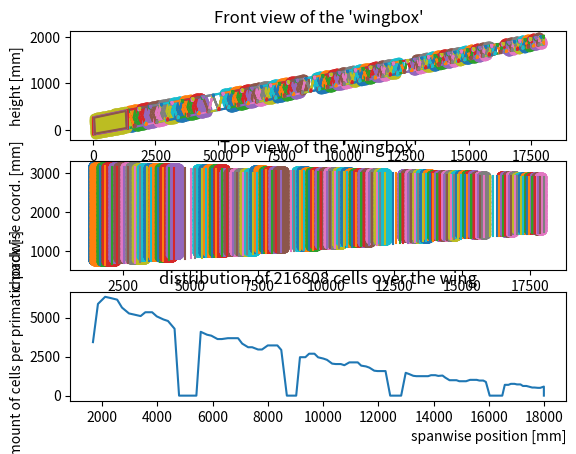

This chart was generated by the following Python code:

trapVertEnc = "2196.48;5;266.241|2196.48;5;-107.114|2196.48;1400;424.795|2196.48;1400;32.391|2196.48;17995;2018.516|2196.48;17995;1841.318"
motor_yzones = "16019.787;16322.714|12263.436;12566.363|8507.085;8810.012|4750.734;5053.661"
lg_yzone = "6409.425;7136.436"
dihedral = "6deg"
LEenc = "631.798;1400;424.795"
TEenc = "3183.4;1400;424.795"
fsang = "2.939deg"
rsang = "179.054deg"
startTop=True
removeLast=True
xlg = 3005.513

import matplotlib.pyplot as plt

'''COPY-PASTE THIS'''
thicknesses = [1+2**(-.005*i) for i in range(200)]
jointDepth = [50+20**(-0.01*i) for i in range(200)] #[mm]
nteeth = [3 for i in range(25)] + [2 for i in range(175)]
toothDepth = [7 for i in range(25)] + [5 for i in range(175)] #[mm]
adhesive_t = [1 for i in range(50)] + [0.5 for i in range(150)]
#!IMPROVISED!
cell_d = 21.22
delta = 0.58
delta_radius = (cell_d+delta)/2
delta_diameter = cell_d+delta
rect_joint_t = 25
fus_skin_offset = 15
root_rib_offset = 10
cell_h = 70.3

import math
class Point2D():
    def __init__(self, y:float, z:float, top:bool):
        self.y = y
        self.z = z
        #btw, the line below is an SRP breach and it will definitely hurt us : (
        self.top = top #true if it's a top point, false if it's a bottom point

    def yin(self, interval):
        return (self.y>=interval[0]) and (self.y<=interval[1])
    
    def zin(self, interval):
        return (self.z>=interval[0]) and (self.z<=interval[1])
    
    def dist(self, pt):
        return math.sqrt((self.y-pt.y)**2+(self.z-pt.z)**2)

class UnitVector2D():
    def __init__(self, delta_y, delta_z):
        if not (delta_y or delta_z): #allowing for a zero vector
            self.y = 0
            self.z = 0
        else:
            magn_delta = math.sqrt(delta_y**2+delta_z**2)
            self.y = delta_y/magn_delta
            self.z = delta_z/magn_delta

    @classmethod #used to obtain directions between adjacent points
    def from_pts(cls, p1:Point2D, p2:Point2D):
        delta_y = p2.y-p1.y
        delta_z = p2.z-p1.z
        return cls(delta_y, delta_z)
    
    @classmethod
    def normal(cls, vec, up:bool):
        #horizontal line protection
        if vec.z ==0:
            return cls(0, 1) if up else cls(0, -1)
        #1st dot product equation for y set to one
        y = 1
        z = -vec.y/vec.z
        #inverting the vector orientation if necessary
        if z<0 != up:
            z *= -1
            y = -1
        return cls(y, z)
    
    @classmethod
    def normal_towards(cls, vec, target):
        if vec.z == 0:
            #horizontal line protection
            y1st = 0
            z1st = 1
            y2nd = 0
            z2nd = -1
        else:
            #1st dot product equation for y set to one
            y1st = 1
            z1st = -vec.y/vec.z
            y2nd = -1
            z2nd = vec.y/vec.z
        
        #normalizing the vectors and taking dot product to find angles
        first = cls(y1st, z1st)
        second = cls(y2nd, z2nd)
        first_cosine = first.dot(target) #for 2 co-oriented normal vects we can get more than 1. (long live float errors) so it's safer not to invert cosines
        second_cosine = second.dot(target)

        #returning the one closer to the target direction
        return first if first_cosine > second_cosine else second

    
    def step(self, pt:Point2D, dist:float): #moving a point a certain distance along the direction
        return Point2D(pt.y+self.y*dist, pt.z+self.z*dist, pt.top)
    
    def dot(self, vec):
        return self.y*vec.y+self.z*vec.z
    
    def rotate(self, angle, deg=False):
        if deg:
            angle = math.radians(angle)
        return UnitVector2D(self.y*math.cos(angle)-self.z*math.sin(angle), self.y*math.sin(angle)+self.z*math.cos(angle))
    
class Joint():
    def __init__(self, p1:Point2D, pt2:Point2D, trigpt:Point2D):
        self.p1 = p1
        self.p2 = pt2
        self.trigpt = trigpt

    #creates a joint based on a point and a set of directions - only if neither r1 or r2 are parallel to c so only for nonzero dihedral
    @classmethod
    def standard(cls, point:Point2D, t1:float, t2:float, c:UnitVector2D, dir1:UnitVector2D, dir2:UnitVector2D, r1:UnitVector2D, r2:UnitVector2D):
            #implements the set of eqns from Apr 26 book
            alph1 = math.acos(abs(dir1.dot(r1)))
            alph2 = math.acos(abs(dir2.dot(r2)))
            p1 = dir1.step(point, t1/2/math.sin(alph1))
            p2 = dir2.step(point, t2/2/math.sin(alph2))
            #finding the intersection point
            delta_dir = (t1/math.cos(alph1)-t2/math.cos(alph2))/(math.tan(alph2)+math.tan(alph1))/2 #distance along dir2
            h = t1/math.cos(alph1)/2-delta_dir*math.tan(alph1) #distance along c
            trigpt = dir2.step(c.step(point, h), delta_dir)
            return cls(p1, p2, trigpt)
    
    @classmethod #as on Apr 27 page
    def edge1(cls, point:Point2D, t1:float, c:UnitVector2D, dir1:UnitVector2D,r1:UnitVector2D):
        alph1 = math.acos(abs(dir1.dot(r1)))
        p1 = dir1.step(point, -t1/2/math.sin(alph1)+t1*math.sin(alph1))
        p2 = dir1.step(point, -t1/2/math.sin(alph1))
        trigpt = c.step(p2, t1*math.cos(alph1))
        return cls(p1, p2, trigpt)

    @classmethod #as on Apr 27 page
    def edge2(cls, point:Point2D, t2:float, c:UnitVector2D, dir2:UnitVector2D,r2:UnitVector2D):
        alph2 = math.acos(abs(dir2.dot(r2)))
        p1 = dir2.step(point, t2/2/math.sin(alph2)-t2*math.sin(alph2))
        p2 = dir2.step(point, t2/2/math.sin(alph2))
        trigpt = c.step(p1, t2*math.cos(alph2))
        return cls(p1, p2, trigpt)

class Line():
    def __init__(self, pt:Point2D, dir:UnitVector2D):
        self.pt = pt
        self.dir = dir

    # def __call__(self, y):
    #     return self.a*y+self.b
    
    def intersect(self, line):
        m = (-line.dir.z*(line.pt.y-self.pt.y)+line.dir.y*(line.pt.z-self.pt.z))/(-self.dir.y*line.dir.z+self.dir.z*line.dir.y)
        return self.dir.step(self.pt, m)
    
    def sidecheck(self, point:Point2D, side:UnitVector2D): #true if on the side of the line pointed by the side vector false otherwise
        point_projection = self.intersect(Line(point, side)) #the target point projected onto the line
        towards_vec = UnitVector2D.from_pts(point_projection, point) #normal vector towards the point

        # proj_stepped = towards_vec.step(point_projection, 25)
        # plt.plot([point_projection.y, proj_stepped.y], [point_projection.z, proj_stepped.z])
        # plt.scatter(point_projection.y, point_projection.z)
        
        return towards_vec.dot(side)>0 #checking if the fectors face towards the same side

    @classmethod
    def from_pts(cls, p1:Point2D, p2:Point2D):
        return cls(p1, UnitVector2D.from_pts(p1, p2))
        
class Wedge():
    @staticmethod
    def adh_offset(main_vertex:Point2D, side_vertex1:Point2D, side_vertex2:Point2D, adhesive_t1, adhesive_t2):
        #adjusting the side vertices for adhesive thickness
        lin_vec = UnitVector2D.from_pts(side_vertex1, side_vertex2) #direction between side vertices
        main_from_1 = UnitVector2D.from_pts(side_vertex1, main_vertex)
        normal_side1 = UnitVector2D.normal_towards(main_from_1, lin_vec)
        #as we want the other normal vector to face also inward and inward, from the other side, is in the other direction
        minuslinvec = UnitVector2D.from_pts(side_vertex2, side_vertex1) 
        main_from_2 = UnitVector2D.from_pts(side_vertex2, main_vertex)
        normal_side2 = UnitVector2D.normal_towards(main_from_2, minuslinvec)
        #actually making the step for adhesive thickness
        cos1 = normal_side1.dot(lin_vec)
        t1 = adhesive_t1/cos1
        side_vertex1 = lin_vec.step(side_vertex1, t1)
        cos2 = normal_side2.dot(minuslinvec)
        t2 = adhesive_t2/cos2
        side_vertex2 = minuslinvec.step(side_vertex2, t2)
        #updating main_vertex for adhesive thickness offset
        main_vertex = Line(side_vertex1, main_from_1).intersect(Line(side_vertex2, main_from_2))
        return main_vertex, side_vertex1, side_vertex2, lin_vec

    @classmethod
    def toothless(cls, main_vertex:Point2D, side_vertex1:Point2D, side_vertex2:Point2D, adhesive_t1, adhesive_t2):
        # #adjusting the side vertices for adhesive thickness
        main_vertex, side_vertex1, side_vertex2, _ = cls.adh_offset(main_vertex, side_vertex1, side_vertex2, adhesive_t1, adhesive_t2)
        return cls([side_vertex1, side_vertex2], main_vertex)

    @classmethod
    def toothed(cls, main_vertex:Point2D, side_vertex1:Point2D, side_vertex2:Point2D, nteeth:float, toothDepth:float, adhesive_t1, adhesive_t2):
        # #adjusting the side vertices for adhesive thickness
        main_vertex, side_vertex1, side_vertex2, lin_vec = cls.adh_offset(main_vertex, side_vertex1, side_vertex2, adhesive_t1, adhesive_t2)

        #if the main vertex is above the midpoint of the tooth curve, the tooth curve will face up, and vice versa
        #this way, the tooth curve will always face towards the main vertex, so never deeper into the battery than thickness depth
        side_dist = math.sqrt((side_vertex1.y-side_vertex2.y)**2+(side_vertex1.z-side_vertex2.z)**2)
        inward_vec = UnitVector2D.normal_towards(lin_vec, UnitVector2D.from_pts(side_vertex1, main_vertex))

        #dividing the curve
        ncurves = 2*nteeth
        curve_len = side_dist/ncurves

        #generating the teeth
        toothpts = [side_vertex1]
        stepup = True
        for i in range(ncurves-1): #for the intermediate points
            pt = lin_vec.step(toothpts[-1], curve_len)
            if stepup: #moving every second point also inwards
                pt = inward_vec.step(pt, toothDepth)
                stepup = False
            else:
                pt = inward_vec.step(pt, -toothDepth) #we have to go back to the outer line, right?
                stepup = True
            toothpts.append(pt) #once we are done with everything
        toothpts.append(side_vertex2) #add it directly not to lose closure from rounding
        return cls(toothpts, main_vertex)

    def __init__(self, toothpts, main_vertex):
        #actual constructor
        self.toothpts = toothpts
        self.main_vertex = main_vertex


#list of wedges that shall get appended by triangles
wedges = list()

class Triangle():
    @staticmethod
    def _tooth_generation(main_vertex:Point2D, side_vertex1:Point2D, side_vertex2:Point2D, nteeth:float, toothDepth:float):
        #if the main vertex is above the midpoint of the tooth curve, the tooth curve will face up, and vice versa
        #this way, the tooth curve will always face towards the main vertex, so never deeper into the battery than thickness depth
        lin_vec = UnitVector2D.from_pts(side_vertex1, side_vertex2) #direction between side vertices
        side_dist = math.sqrt((side_vertex1.y-side_vertex2.y)**2+(side_vertex1.z-side_vertex2.z)**2)
        inward_vec = UnitVector2D.normal_towards(lin_vec, UnitVector2D.from_pts(side_vertex1, main_vertex))

        #dividing the curve
        ncurves = 2*nteeth
        curve_len = side_dist/ncurves

        #generating the teeth
        toothpts = [side_vertex1]
        stepup = True
        for i in range(ncurves-1): #for the intermediate points
            pt = lin_vec.step(toothpts[-1], curve_len)
            if stepup: #moving every second point also inwards
                pt = inward_vec.step(pt, toothDepth)
                stepup = False
            else:
                pt = inward_vec.step(pt, -toothDepth) #we have to go back to the outer line, right?
                stepup = True
            toothpts.append(pt) #once we are done with everything
        toothpts.append(side_vertex2) #add it directly not to lose closure from rounding

        return toothpts

    @staticmethod
    def _three_line_shrink(a:Point2D, b:Point2D, c:Point2D, d:Point2D): #returns a part of the boundary list of the centers polygon generated from the passed 4 points
        #April 28 page
        #shrink direction vectors e.g. abn vector normal to ab in the direction of shrink
        abn = UnitVector2D.normal_towards(UnitVector2D.from_pts(a, b), UnitVector2D.from_pts(a, d))
        bcn = UnitVector2D.normal_towards(UnitVector2D.from_pts(b, c), UnitVector2D.from_pts(b, d))
        cdn = UnitVector2D.normal_towards(UnitVector2D.from_pts(c, d), UnitVector2D.from_pts(c, a))

        #moving the points in their respective shrink directions
        offset = delta+cell_d/2
        a_abn = abn.step(a, offset)
        b_abn = abn.step(b, offset)
        b_bcn = bcn.step(b, offset)
        c_bcn = bcn.step(c, offset)
        c_cdn = cdn.step(c, offset)
        d_cdn = cdn.step(d, offset)

        #computing offset lines
        abl = Line.from_pts(a_abn, b_abn)
        bcl = Line.from_pts(b_bcn, c_bcn)
        cdl = Line.from_pts(c_cdn, d_cdn)

        #computing the intersects
        ab = abl.intersect(bcl)
        bc = abl.intersect(cdl)
        cd = bcl.intersect(cdl)

        #based on the direction of bc relative to bcl versus the bc offset direction, which points are taken is chosen
        towards_bc = UnitVector2D.normal_towards(UnitVector2D.from_pts(ab, cd), UnitVector2D.from_pts(ab, bc))
        direction_cosine = towards_bc.dot(bcn) #due to rounding errors for 2 unit vectors in the same dir this can be > 1. As such acosing it is not possible
        if direction_cosine > 0: #we should never get close to boundary, it should be either 0 or 180 (or almost that cuz floats)
            return [bc]
        else:
            return [ab, cd]


    @staticmethod
    def _populate(v12:Point2D, v13:Point2D, v21:Point2D, v23:Point2D, v31:Point2D, v32:Point2D):
        #calculating the center boundary
        center_boundary = list()
        center_boundary+=Triangle._three_line_shrink(v13, v31, v32, v23)
        center_boundary+=Triangle._three_line_shrink(v32, v23, v21, v12)
        center_boundary+=Triangle._three_line_shrink(v21, v12, v13, v31)
        
        #orienting the boundary - calculating centroid
        npts = len(center_boundary)
        ysum, zsum = 0, 0
        for pt in center_boundary:
            ysum+=pt.y
            zsum+=pt.z
        centroid = Point2D(ysum/npts, zsum/npts, None)

        #calculating inwards normal vectors and boundary lines
        normal_vectors = list()
        lines = list()
        looped_center_boundary = [center_boundary[-1]]+center_boundary #extending the centroid list to calculate normal vects for every edge, starting with a big wall
        for i in range(npts):
            normal_vectors.append(UnitVector2D.normal_towards(UnitVector2D.from_pts(looped_center_boundary[i], looped_center_boundary[i+1]), UnitVector2D.from_pts(looped_center_boundary[i], centroid)))
            lines.append(Line.from_pts(looped_center_boundary[i], looped_center_boundary[i+1]))

        #cell creation -starting at one of the edges -v13, v31
        cellpts = list()
        cellptsrow = list() #here be cells from the current row, which after checking for inside/outside will be added to correctedRow
        correctedRow = list() #after branching into other points will be added to cellpts
        width1strow = looped_center_boundary[0].dist(looped_center_boundary[1])
        ncells1stRow = 1+int(width1strow/delta_diameter)
        along_vec = UnitVector2D.from_pts(looped_center_boundary[0], looped_center_boundary[1])
        integer_margin = (width1strow-(ncells1stRow-1)*delta_diameter)/2 #to center the cell pattern
        #when you are on the top, the directions invert
        if normal_vectors[0].z<0:
            plus30dir = normal_vectors[0].rotate(30, True)
            minus30dir = normal_vectors[0].rotate(-30, True)
        else:
            plus30dir = normal_vectors[0].rotate(-30, True)
            minus30dir = normal_vectors[0].rotate(30, True)
        for i in range(ncells1stRow):
            correctedRow.append(along_vec.step(looped_center_boundary[0], integer_margin+i*delta_diameter)) #here we know that this point is correct

        #cell creation - remaining layers
        while correctedRow != []:
        #for i in range(20): #4 tests
            cellptsrow.append(minus30dir.step(correctedRow[0], delta_diameter)) #generating the one point that can only be created by going in the - dir
            for pt in correctedRow: #the remaining points can be created by going in the plus direction
                cellptsrow.append(plus30dir.step(pt, delta_diameter))            
            #moving the correctedRow to cellpts once their job is done
            cellpts += correctedRow
            correctedRow = list()
            #checking if the generated points are inside
            for pt in cellptsrow:
                inside = True
                for index, edge in enumerate(lines):
                    if not edge.sidecheck(pt, normal_vectors[index]):
                        inside = False
                        #break
                if inside: #if the point is inside, it gets added to the next propagation list
                    correctedRow.append(pt)
            cellptsrow = list() #clearing the row list

        return cellpts



    def __init__(self, vertex1:Point2D, vertex2:Point2D, vertex3:Point2D, jointDepth:float):
        self.state = 'clean' #'clean' means unobstructed, 'lg' means obstructed by the lg 'motor' means obstructed by the motor, 'hinge' - by the wingtip hinge
        self.cellpts = [] #here be battery cells belonging to this triangle

        #adding an x dimension to a triangle
        self.xLE = None
        self.xTE = None
        self.cellxs = []

        self.v1 = vertex1
        self.v2 = vertex2
        self.v3 = vertex3
        self.maxy = max(self.v1.y, self.v2.y, self.v3.y) #useful for xwise packing

        #creating adhesion joint vertics - as in the April28 page
        self.v12 = UnitVector2D.from_pts(self.v1, self.v2).step(self.v1, jointDepth)
        self.v21 = UnitVector2D.from_pts(self.v2, self.v1).step(self.v2, jointDepth)
        self.v13 = UnitVector2D.from_pts(self.v1, self.v3).step(self.v1, jointDepth)
        self.v31 = UnitVector2D.from_pts(self.v3, self.v1).step(self.v3, jointDepth)
        self.v23 = UnitVector2D.from_pts(self.v2, self.v3).step(self.v2, jointDepth)
        self.v32 = UnitVector2D.from_pts(self.v3, self.v2).step(self.v3, jointDepth)

    #generating toothed wedges for the triangle
    def teeth(self, nteeth, toothDepth, tadh1, tadh2):
        # self.toothpts1 = self._tooth_generation(self.v1, self.toothpts1[0], self.toothpts1[1], nteeth, toothDepth)
        # self.toothpts2 = self._tooth_generation(self.v2, self.toothpts2[0], self.toothpts2[1], nteeth, toothDepth)
        # self.toothpts3 = self._tooth_generation(self.v3, self.toothpts3[0], self.toothpts3[1], nteeth, toothDepth)
        wedges.append(Wedge.toothed(self.v1, self.v12, self.v13, nteeth, toothDepth, tadh1, tadh2))
        wedges.append(Wedge.toothed(self.v2, self.v23, self.v21, nteeth, toothDepth, tadh1, tadh2))
        wedges.append(Wedge.toothed(self.v3, self.v31, self.v32, nteeth, toothDepth, tadh1, tadh2))

    #generating untoothed wedges for the triangle
    def no_teeth(self, tadh1, tadh2):
        wedges.append(Wedge.toothless(self.v1, self.v12, self.v13, tadh1, tadh2))
        wedges.append(Wedge.toothless(self.v2, self.v23, self.v21, tadh1, tadh2))
        wedges.append(Wedge.toothless(self.v3, self.v31, self.v32, tadh1, tadh2))

    def populate(self):
        self.cellpts = self._populate(self.v12, self.v13, self.v21, self.v23, self.v31, self.v32)

    #establishes the x bounds of the triangle and it's number of cell layers in x direction.
    def xbounds(self, lineLE:Line, lineTE:Line):       
        #caution! points inside this method are in yx coords instead of in yz coords, so z means x
        xLEpt = lineLE.intersect(Line(Point2D(self.maxy, 0, None), UnitVector2D(0, 1)))
        self.xLE = xLEpt.z
        xTEpt = lineTE.intersect(Line(Point2D(self.maxy, 0, None), UnitVector2D(0, 1)))
        if self.state == 'lg': #accounting for the shortening by lg. motor engines do not carry cells so it does not matter for them
            xTEpt = Point2D(xTEpt.y, xlg, None)
        self.xTE = xTEpt.z

        #non-battery carrying cells are accounted for by not having cellposes
        #packing batteries in x direction
        self.trimmed_xdist = self.xTE-self.xLE-delta #points are imported from catia, where xTE > xLE
        nbats = int(self.trimmed_xdist/(cell_h+delta))
        #there is no centering margin, for we want bats closer to TE so there is more space for stuff @LE
        descendvect = UnitVector2D(0, -1)
        batpos = descendvect.step(xTEpt, delta)
        for i in range(nbats):
            self.cellxs.append(batpos.z) #again, z means x
            batpos = descendvect.step(batpos, cell_h+delta) #moving on to the next cell

    def ncells(self): #once x bounds are defined, returns the total number of cells in the triangle
        return len(self.cellxs)*len(self.cellpts)

        
    

"""creation of the ray pattern"""
#uncoding the list - we need the 4 last points
codedPts = trapVertEnc.split('|')
fustop = [float(coord) for coord in codedPts[2].split(';')]
fusbot = [float(coord) for coord in codedPts[3].split(';')]
tiptop = [float(coord) for coord in codedPts[4].split(';')]
tipbot = [float(coord) for coord in codedPts[5].split(';')]

#calculating the angles to go up and down
dihedral = float(dihedral[:-3]) #in deg
up_angle = math.radians(60)+math.radians(dihedral)
down_angle = -math.radians(60)+math.radians(dihedral)

#claculating ines for top and bottom boundaries
riseTop = (fustop[2]-tiptop[2])/((fustop[1]-tiptop[1]))
interceptTop = fustop[2]-riseTop*fustop[1]

riseBot = (fusbot[2]-tipbot[2])/((fusbot[1]-tipbot[1]))
interceptBot = fusbot[2]-riseBot*fusbot[1]

#a submethod for solving linear equations 4 2 lines with correction for end of wing
def solveLines(alph, intercept, A, B):
    yproposed = (B-intercept)/(math.tan(alph)-A) #calculating a regular line intersect
    tooFar = yproposed >= tiptop[1] #checking whether it's outside of the wing
    yfinal = tiptop[1] if tooFar else yproposed #applying a correction to it, if necessary
    return yfinal, tooFar

#creating the diagonal ribs
intermediate2Dpoints = list()
if startTop: #starting from the top of the fuselage rect
    #collapse to 2d and add mandatory fuselage points
    intermediate2Dpoints.append(Point2D(fusbot[1], fusbot[2], False))
    current2Dpoint = Point2D(fustop[1], fustop[2], True) 
    intermediate2Dpoints.append(current2Dpoint)
    while True: #we continue until we break due to having crossed the entire wing
        #fist, we go downwards
        intercept = current2Dpoint.z-current2Dpoint.y*math.tan(down_angle) #we start with a line going down
        ynew, corrected = solveLines(down_angle, intercept, riseBot, interceptBot)
        current2Dpoint = Point2D(ynew, riseBot*ynew+interceptBot, False) #updating the point
        if corrected: #if it's a boundary pint for the wing we end the loop
            break
        intermediate2Dpoints.append(current2Dpoint) #adding the determined point

        #then we go upwards
        intercept = current2Dpoint.z-current2Dpoint.y*math.tan(up_angle) #now we use the up angle
        ynew, corrected = solveLines(up_angle, intercept, riseTop, interceptTop) #we will intersect with the top surface
        current2Dpoint = Point2D(ynew, riseTop*ynew+interceptTop, True) #updating the point
        if corrected: #if it's a boundary pint for the wing we end the loop
            break
        intermediate2Dpoints.append(current2Dpoint) #adding the determined point

else:
    #including mandatory fuselage points
    intermediate2Dpoints.append(Point2D(fustop[1], fustop[2], True))
    current2Dpoint = Point2D(fusbot[1], fusbot[2], False)
    intermediate2Dpoints.append(current2Dpoint)
    while True: #we continue until we break due to having crossed the entire wing
        #then we go upwards
        intercept = current2Dpoint.z-current2Dpoint.y*math.tan(up_angle) #now we use the up angle
        ynew, corrected = solveLines(up_angle, intercept, riseTop, interceptTop) #we will intersect with the top surface
        current2Dpoint = Point2D(ynew, riseTop*ynew+interceptTop, True) #updating the point
        if corrected: #if it's a boundary pint for the wing we end the loop
            break
        intermediate2Dpoints.append(current2Dpoint) #adding the determined point

        #fist, we go downwards
        intercept = current2Dpoint.z-current2Dpoint.y*math.tan(down_angle) #we start with a line going down
        ynew, corrected = solveLines(down_angle, intercept, riseBot, interceptBot)
        current2Dpoint = Point2D(ynew, riseBot*ynew+interceptBot, False) #updating the point
        if corrected: #if it's a boundary pint for the wing we end the loop
            break
        intermediate2Dpoints.append(current2Dpoint) #adding the determined point


#removing the last point if necessary, as including it might sometimes result in a very nasty geometry
if removeLast:
    del intermediate2Dpoints[-1]

#adding the tip points in the right order
if intermediate2Dpoints[-1].top:
    intermediate2Dpoints.append(Point2D(tipbot[1], tipbot[2], False))
    intermediate2Dpoints.append(Point2D(tiptop[1], tiptop[2], True))
else:
    intermediate2Dpoints.append(Point2D(tiptop[1], tiptop[2], True))
    intermediate2Dpoints.append(Point2D(tipbot[1], tipbot[2], False))

#setting up lists of x y z for point creation
xs = [fusbot[0]]*len(intermediate2Dpoints)
ys = [i.y for i in intermediate2Dpoints]
zs = [j.z for j in intermediate2Dpoints]

"""joint creation"""
#top and bottom direction vectors (according to apr 26 page of book of honours)
dirtop1 = UnitVector2D(fustop[1]-tiptop[1], fustop[2]-tiptop[2])
dirtop2 = UnitVector2D(tiptop[1]-fustop[1], tiptop[2]-fustop[2])
dirbot1 = UnitVector2D(fusbot[1]-tipbot[1], fusbot[2]-tipbot[2])
dirbot2 = UnitVector2D(tipbot[1]-fusbot[1], tipbot[2]-fusbot[2])
joints = list()

#fuselage end joint
dir2 = dirtop2 if intermediate2Dpoints[0].top else dirbot2
c0 = UnitVector2D.normal(dir2, not intermediate2Dpoints[0].top)
r2 = UnitVector2D.from_pts(intermediate2Dpoints[1], intermediate2Dpoints[0])
joints.append(Joint.edge2(intermediate2Dpoints[0], thicknesses[0], c0, dir2, r2))

#intermediate joints
for i in range(1, len(intermediate2Dpoints)-1):
    #using the appropriate direction vectors
    dir1 = dirtop1 if intermediate2Dpoints[i].top else dirbot1
    dir2 = dirtop2 if intermediate2Dpoints[i].top else dirbot2
    #the c vector, if we are at the top, c points down and vice versa
    cvec = UnitVector2D.normal(dir1, not intermediate2Dpoints[i].top)
    #r vectors
    r1 = UnitVector2D.from_pts(intermediate2Dpoints[i-1], intermediate2Dpoints[i])
    r2 = UnitVector2D.from_pts(intermediate2Dpoints[i+1], intermediate2Dpoints[i])

    #point generation
    joints.append(Joint.standard(intermediate2Dpoints[i], thicknesses[i-1], thicknesses[i], cvec, dir1, dir2, r1, r2))


#tip end joint
dir1 = dirtop1 if intermediate2Dpoints[-1].top else dirbot1
clast = UnitVector2D.normal(dir1, not intermediate2Dpoints[-1].top)
r1 = UnitVector2D.from_pts(intermediate2Dpoints[-1], intermediate2Dpoints[-2])
joints.append(Joint.edge1(intermediate2Dpoints[-1], thicknesses[i+1], clast, dir1, r1)) #i+1 since thicknesses have a different length

'''creation of sheet and triangle elements'''
#step 1. geometric outlines
triangles = list()
for i in range(1, len(intermediate2Dpoints)-1): #again without the edge point
    triangles.append(Triangle(joints[i-1].p2, joints[i].trigpt, joints[i+1].p1, jointDepth[i]))

sheets = list()
for i in range(0, len(intermediate2Dpoints)-1): #there is only 1 less sheet than joints so here the parametrization has to change
    sheets.append([joints[i].trigpt, joints[i].p2, joints[i+1].trigpt, joints[i+1].p1])

#step 2. removing triangles that would coincide with the engines and the hinge, moving the triangles that overlap with lg to their own category
engineranges = [code.split(';') for code in motor_yzones.split('|')]
lgrange = lg_yzone.split(';')
#convert to float
for i in range(len(engineranges)):
    engineranges[i] = [float(engineranges[i][0]), float(engineranges[i][1])]
lgrange = [float(y) for y in lgrange]

for t in triangles:
    #check if not inside the motor
    for m in engineranges:
        if t.v1.yin(m) or t.v2.yin(m) or t.v3.yin(m):
            t.state = 'motor'
            break
    if t.state == 'clean': #the 'motor' state is most restrictive and hence takes priority
        if t.v1.yin(lgrange) or t.v2.yin(lgrange) or t.v3.yin(lgrange):
            t.state = 'lg'
#the hinge triangle
triangles[-1].state = 'hinge' #in practice same as motor, but just to be clear

#step 3. creating battery teeth for triangles not behind motors nor housing the hinge
for i, t in enumerate(triangles):
    if t.state == 'clean' or t.state == 'lg':
        t.teeth(nteeth[i], toothDepth[i], adhesive_t[i], adhesive_t[i+1])

        #step 4. populating the triangles that have to be populated
        t.populate()
    else: #generating tootless wedges for the rest
        t.no_teeth(adhesive_t[i], adhesive_t[i+1])

'''Mid-fuselage structure'''
#creating battery rectangle boundary points
roottop = Point2D(float(codedPts[0].split(';')[1]), float(codedPts[0].split(';')[2]), True)
rootbot = Point2D(float(codedPts[1].split(';')[1]), float(codedPts[1].split(';')[2]), False)
fusbotpt = Point2D(fusbot[1], fusbot[2], False)
fustoppt = Point2D(fustop[1], fustop[2], True)
roottopboundary = dirtop2.step(roottop, rect_joint_t+root_rib_offset)
fusbotboundary = dirbot1.step(fusbotpt, rect_joint_t+fus_skin_offset)
normaltop = UnitVector2D.normal(dirtop2, True)
#projection onto the top side near the fuselage boundary
fustopboundary = Line(fusbotboundary, normaltop).intersect(Line.from_pts(roottop, fustoppt))
#the 4th point is closing of the rectangle
rootbotboundary = Line(roottopboundary, normaltop).intersect(Line(fusbotboundary, dirtop2))

rootbatsides = [rootbotboundary, fusbotboundary, fustopboundary, roottopboundary]

#packing batteries
centerline = list() #creating centerline, starting from root bottom point
centerline.append(normaltop.step(dirtop2.step(rootbotboundary, delta+cell_d/2), delta+cell_d/2))
centerline.append(normaltop.step(dirtop2.step(fusbotboundary, -delta-cell_d/2), delta+cell_d/2))
centerline.append(normaltop.step(dirtop2.step(fustopboundary, -delta-cell_d/2), -delta-cell_d/2))
centerline.append(normaltop.step(dirtop2.step(roottopboundary, delta+cell_d/2), -delta-cell_d/2))

appended_centerline = centerline+[centerline[0]]
centroid_root = Point2D(sum([pt.y for pt in centerline])/4, sum([pt.z for pt in centerline])/4, None)
root_nvs = list()
root_lines = list()
sidevect = UnitVector2D.from_pts(appended_centerline[0], appended_centerline[0+1])
minusdir = sidevect.rotate(120, True)
plusdir = sidevect.rotate(60, True)
for i in range(len(centerline)):
    root_nvs.append(UnitVector2D.normal_towards(UnitVector2D.from_pts(appended_centerline[i], appended_centerline[i+1]), UnitVector2D.from_pts(appended_centerline[i], centroid_root)))
    root_lines.append(Line.from_pts(appended_centerline[i], appended_centerline[i+1]))

cellpts = list()
cellptsrow = list() #here be cells from the current row, which after checking for inside/outside will be added to correctedRow
correctedRow = list() #after branching into other points will be added to cellpts

width1strow=appended_centerline[0].dist(appended_centerline[1])
ncells1stRow = 1+int(width1strow/delta_diameter)
integer_margin = (width1strow-(ncells1stRow-1)*delta_diameter)/2 #to center the cell pattern
for i in range(ncells1stRow):
    correctedRow.append(sidevect.step(appended_centerline[0], integer_margin+i*delta_diameter)) #here we know that this point is correct

#cell creation - remaining layers
while correctedRow != []:
#for i in range(20): #4 tests
    cellptsrow.append(minusdir.step(correctedRow[0], delta_diameter)) #generating the one point that can only be created by going in the - dir
    for pt in correctedRow: #the remaining points can be created by going in the plus direction
        cellptsrow.append(plusdir.step(pt, delta_diameter))            
    #moving the correctedRow to cellpts once their job is done
    cellpts += correctedRow
    correctedRow = list()
    #checking if the generated points are inside
    for pt in cellptsrow:
        inside = True
        for index, edge in enumerate(root_lines):
            if not edge.sidecheck(pt, root_nvs[index]):
                inside = False
                #break
        if inside: #if the point is inside, it gets added to the next propagation list
            correctedRow.append(pt)
    cellptsrow = list() #clearing the row list


'''Computing the between spar distance for each triangle'''
#decoding input
angleLE = float(fsang[:-3])
angleTE =float(rsang[:-3])
LEref = LEenc.split(";")
TEref = TEenc.split(";")
yref = float(LEref[1])
ydir = UnitVector2D(1, 0)

#!ATTENTION! THE BELOW VECTORS ARE IN YX INSTEAD OF YZ SO POINT.Z REPRESENTS THE X COORD IN THE CAD!!!
xLEptref = Point2D(yref, float(LEref[0]), None)
xTEptref = Point2D(yref, float(TEref[0]), None)
LEline = Line(xLEptref, ydir.rotate(angleLE, True))
TELine = Line(xTEptref, ydir.rotate(angleTE, False))

#packing and counting batteries
cellcount = 0
for t in triangles:
    t.xbounds(LEline, TELine)
    cellcount+=t.ncells()

'''END COPY-PASTE HERE'''
#trapezoid outline
plt.subplot(3, 1, 1)
plt.title("Front view of the 'wingbox'")
plt.xlabel("spanwise position [mm]", loc="right")
plt.ylabel("height [mm]")
plt.plot([fustop[1], fusbot[1], tipbot[1], tiptop[1], fustop[1]], [fustop[2], fusbot[2], tipbot[2], tiptop[2], fustop[2]])
plt.plot(ys, zs)
for j in joints:
    plt.plot([j.p1.y, j.p2.y, j.trigpt.y, j.p1.y], [j.p1.z, j.p2.z, j.trigpt.z, j.p1.z])
for t in triangles:
    plt.plot([t.v1.y, t.v2.y, t.v3.y, t.v1.y], [t.v1.z, t.v2.z, t.v3.z, t.v1.z])
    plt.scatter([pt.y for pt in t.cellpts], [pt.z for pt in t.cellpts])
for s in sheets:
    plt.plot([s[0].y, s[1].y, s[2].y, s[3].y, s[0].y], [s[0].z, s[1].z, s[2].z, s[3].z, s[0].z])
for w in wedges:
    plt.plot([w.main_vertex.y]+[pt.y for pt in w.toothpts]+[w.main_vertex.y],
             [w.main_vertex.z]+[pt.z for pt in w.toothpts]+[w.main_vertex.z])

#inner trapezoid outline
plt.plot([fusbotpt.y, fustoppt.y, roottop.y, rootbot.y, fusbotpt.y], [fusbotpt.z, fustoppt.z, roottop.z, rootbot.z, fusbotpt.z])
plt.plot([pt.y for pt in rootbatsides+[rootbatsides[0]]], [pt.z for pt in rootbatsides+[rootbatsides[0]]])
plt.plot([pt.y for pt in appended_centerline], [pt.z for pt in appended_centerline])
plt.scatter([pt.y for pt in cellpts], [pt.z for pt in cellpts])

#top view
plt.subplot(3, 1, 2)
plt.title("Top view of the 'wingbox'")
plt.xlabel("spanwise position [mm]", loc="right")
plt.ylabel("chordwise coord. [mm]")
for t in triangles:
    plt.plot([t.maxy, t.maxy], [t.xTE, t.xLE])
    cellys, cellxs = [], []
    for x in t.cellxs:
        for pt in t.cellpts:
            cellys.append(pt.y), cellxs.append(x)
    plt.scatter(cellys, cellxs)

#how each triangle contributes to cell count
plt.subplot(3,1,3)
plt.title(f"distribution of {cellcount} cells over the wing")
plt.xlabel("spanwise position [mm]", loc="right")
plt.ylabel("amount of cells per primatic pack [-]")
ys = []
hs = []
for t in triangles:
    ys.append(t.maxy)
    hs.append(t.ncells())
plt.plot(ys, hs)

plt.show()
